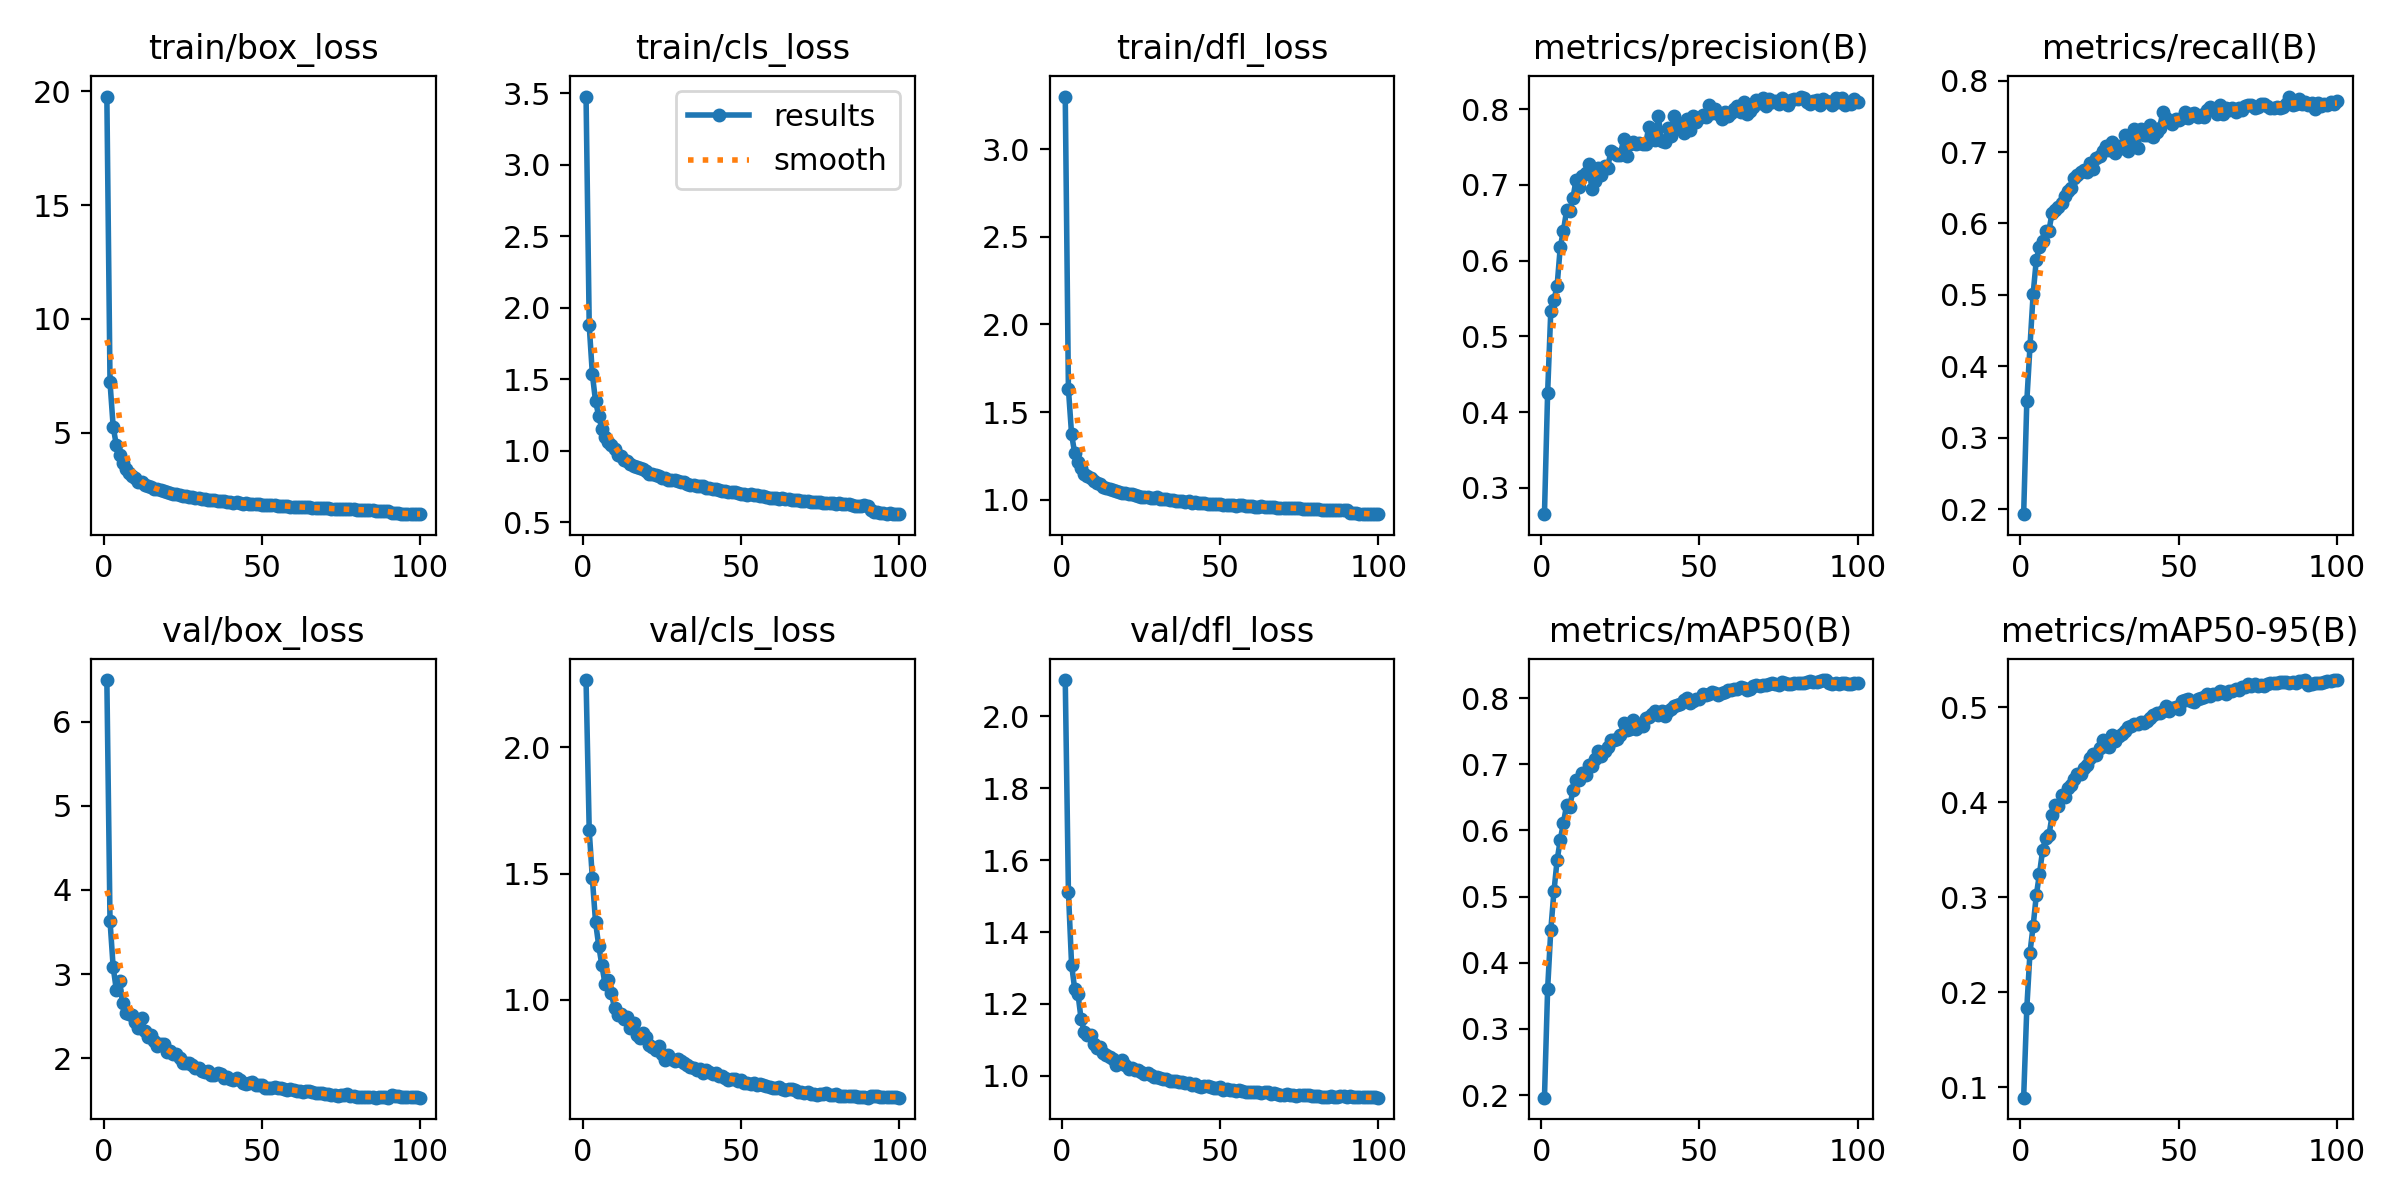

Data behind this chart, as committed beside it:
epoch, time, train/box_loss, train/cls_loss, train/dfl_loss, metrics/precision(B), metrics/recall(B), metrics/mAP50(B), metrics/mAP50-95(B), val/box_loss, val/cls_loss, val/dfl_loss, lr/pg0, lr/pg1, lr/pg2
1, 130.3, 19.77, 3.477, 3.301, 0.2651, 0.1929, 0.196, 0.08915, 6.494, 2.265, 2.1, 0.0004748, 0.0004748, 0.0004748
2, 264.4, 7.211, 1.876, 1.633, 0.4249, 0.3512, 0.3599, 0.1836, 3.633, 1.671, 1.512, 0.0009417, 0.0009417, 0.0009417
3, 391.4, 5.253, 1.534, 1.373, 0.533, 0.4278, 0.4492, 0.2419, 3.081, 1.48, 1.309, 0.001399, 0.001399, 0.001399
4, 516.8, 4.444, 1.346, 1.264, 0.5477, 0.5013, 0.5077, 0.2699, 2.812, 1.308, 1.241, 0.001387, 0.001387, 0.001387
5, 644.3, 3.995, 1.244, 1.215, 0.5666, 0.5491, 0.5549, 0.3021, 2.917, 1.215, 1.229, 0.001372, 0.001372, 0.001372
6, 771.7, 3.684, 1.154, 1.182, 0.6179, 0.567, 0.5855, 0.3248, 2.656, 1.137, 1.159, 0.001358, 0.001358, 0.001358
7, 899.3, 3.403, 1.098, 1.149, 0.6393, 0.5753, 0.6115, 0.3496, 2.536, 1.063, 1.123, 0.001344, 0.001344, 0.001344
8, 1028, 3.232, 1.064, 1.134, 0.6662, 0.5895, 0.6382, 0.3629, 2.527, 1.078, 1.115, 0.00133, 0.00133, 0.00133
9, 1158, 3.097, 1.039, 1.123, 0.665, 0.59, 0.636, 0.3655, 2.509, 1.026, 1.113, 0.001316, 0.001316, 0.001316
10, 1285, 2.982, 1.012, 1.107, 0.6828, 0.6153, 0.6604, 0.3862, 2.427, 0.9678, 1.089, 0.001302, 0.001302, 0.001302
11, 1413, 2.835, 0.9735, 1.093, 0.7064, 0.6187, 0.6763, 0.3974, 2.36, 0.9413, 1.077, 0.001288, 0.001288, 0.001288
12, 1541, 2.81, 0.9651, 1.09, 0.6968, 0.623, 0.6765, 0.3966, 2.474, 0.9462, 1.08, 0.001273, 0.001273, 0.001273
13, 1667, 2.687, 0.9339, 1.074, 0.7122, 0.6291, 0.6869, 0.4077, 2.321, 0.9253, 1.064, 0.001259, 0.001259, 0.001259
14, 1793, 2.651, 0.9283, 1.07, 0.7152, 0.6386, 0.6834, 0.4058, 2.25, 0.9319, 1.057, 0.001245, 0.001245, 0.001245
15, 1920, 2.599, 0.9107, 1.064, 0.7278, 0.6459, 0.6994, 0.4149, 2.276, 0.889, 1.052, 0.001231, 0.001231, 0.001231
16, 2046, 2.53, 0.8958, 1.054, 0.6945, 0.65, 0.6973, 0.4178, 2.203, 0.9086, 1.047, 0.001217, 0.001217, 0.001217
17, 2173, 2.518, 0.889, 1.052, 0.705, 0.6631, 0.7075, 0.425, 2.142, 0.8616, 1.032, 0.001203, 0.001203, 0.001203
18, 2298, 2.458, 0.8799, 1.046, 0.722, 0.6676, 0.72, 0.4296, 2.166, 0.8499, 1.039, 0.001189, 0.001189, 0.001189
19, 2425, 2.413, 0.8706, 1.041, 0.7125, 0.6721, 0.7119, 0.4299, 2.167, 0.868, 1.044, 0.001174, 0.001174, 0.001174
20, 2551, 2.371, 0.8552, 1.041, 0.7249, 0.6748, 0.72, 0.4364, 2.075, 0.8545, 1.029, 0.00116, 0.00116, 0.00116
21, 2677, 2.322, 0.8382, 1.031, 0.7227, 0.6726, 0.7257, 0.4392, 2.085, 0.823, 1.018, 0.001146, 0.001146, 0.001146
22, 2803, 2.299, 0.8344, 1.03, 0.745, 0.684, 0.7362, 0.4469, 2.049, 0.8122, 1.022, 0.001132, 0.001132, 0.001132
23, 2929, 2.284, 0.8314, 1.026, 0.7423, 0.6768, 0.736, 0.4511, 2.05, 0.801, 1.017, 0.001118, 0.001118, 0.001118
24, 3055, 2.24, 0.8208, 1.022, 0.7392, 0.6911, 0.7381, 0.4498, 2.001, 0.8196, 1.016, 0.001104, 0.001104, 0.001104
25, 3181, 2.214, 0.8106, 1.018, 0.7398, 0.695, 0.7439, 0.457, 1.941, 0.7868, 1.01, 0.001089, 0.001089, 0.001089
26, 3307, 2.196, 0.8066, 1.015, 0.7599, 0.7009, 0.7617, 0.4651, 1.941, 0.7629, 1.007, 0.001075, 0.001075, 0.001075
27, 3432, 2.165, 0.7982, 1.015, 0.7387, 0.7085, 0.7511, 0.459, 1.945, 0.7827, 1.008, 0.001061, 0.001061, 0.001061
28, 3558, 2.148, 0.7926, 1.012, 0.7543, 0.7022, 0.7539, 0.4581, 1.915, 0.7676, 1.003, 0.001047, 0.001047, 0.001047
29, 3684, 2.135, 0.7927, 1.008, 0.7559, 0.7136, 0.767, 0.4712, 1.887, 0.7604, 0.9966, 0.001033, 0.001033, 0.001033
30, 3810, 2.138, 0.7919, 1.013, 0.7541, 0.6988, 0.753, 0.4644, 1.884, 0.7653, 0.9965, 0.001019, 0.001019, 0.001019
31, 3935, 2.083, 0.7787, 1.004, 0.7552, 0.7085, 0.761, 0.4695, 1.852, 0.7573, 0.9946, 0.001005, 0.001005, 0.001005
32, 4061, 2.076, 0.7786, 1.002, 0.7541, 0.7053, 0.7579, 0.4717, 1.841, 0.7496, 0.9917, 0.0009904, 0.0009904, 0.0009904
33, 4186, 2.052, 0.7709, 1.003, 0.7544, 0.7232, 0.7694, 0.4747, 1.852, 0.7414, 0.9908, 0.0009763, 0.0009763, 0.0009763
34, 4312, 2.044, 0.7603, 0.9987, 0.7767, 0.7013, 0.7708, 0.4791, 1.804, 0.7351, 0.9862, 0.0009621, 0.0009621, 0.0009621
35, 4438, 2.029, 0.7599, 0.9969, 0.7633, 0.7183, 0.7751, 0.4806, 1.805, 0.7295, 0.9846, 0.000948, 0.000948, 0.000948
36, 4564, 1.998, 0.7528, 0.9929, 0.7593, 0.7327, 0.7801, 0.4825, 1.827, 0.721, 0.9856, 0.0009339, 0.0009339, 0.0009339
37, 4690, 2.003, 0.7504, 0.9933, 0.7907, 0.7054, 0.775, 0.482, 1.809, 0.7276, 0.9835, 0.0009197, 0.0009197, 0.0009197
38, 4816, 2.005, 0.7508, 0.995, 0.7579, 0.7328, 0.78, 0.485, 1.766, 0.7105, 0.9819, 0.0009056, 0.0009056, 0.0009056
39, 4942, 1.964, 0.7386, 0.9878, 0.7559, 0.7242, 0.7728, 0.4834, 1.778, 0.7213, 0.9797, 0.0008914, 0.0008914, 0.0008914
40, 5068, 1.965, 0.7427, 0.9935, 0.775, 0.7245, 0.7802, 0.4855, 1.754, 0.7133, 0.9808, 0.0008773, 0.0008773, 0.0008773
41, 5193, 1.922, 0.7299, 0.9839, 0.7644, 0.7382, 0.7833, 0.4889, 1.739, 0.708, 0.976, 0.0008631, 0.0008631, 0.0008631
42, 5319, 1.94, 0.7307, 0.986, 0.7904, 0.7215, 0.788, 0.4921, 1.765, 0.7107, 0.9781, 0.000849, 0.000849, 0.000849
43, 5444, 1.911, 0.7225, 0.9817, 0.7809, 0.7282, 0.7892, 0.4942, 1.737, 0.7011, 0.9727, 0.0008348, 0.0008348, 0.0008348
44, 5570, 1.878, 0.7192, 0.9786, 0.7751, 0.7343, 0.7913, 0.4941, 1.711, 0.7002, 0.9697, 0.0008207, 0.0008207, 0.0008207
45, 5697, 1.888, 0.7166, 0.9796, 0.7687, 0.7561, 0.7963, 0.4957, 1.699, 0.6898, 0.9731, 0.0008065, 0.0008065, 0.0008065
46, 5822, 1.87, 0.711, 0.9778, 0.7874, 0.7476, 0.7995, 0.5013, 1.702, 0.6818, 0.9721, 0.0007924, 0.0007924, 0.0007924
47, 5947, 1.869, 0.7098, 0.9756, 0.7729, 0.743, 0.7924, 0.4956, 1.713, 0.6879, 0.9702, 0.0007782, 0.0007782, 0.0007782
48, 6072, 1.869, 0.7108, 0.9778, 0.7903, 0.739, 0.796, 0.4988, 1.682, 0.6854, 0.9676, 0.0007641, 0.0007641, 0.0007641
49, 6198, 1.851, 0.7067, 0.9761, 0.7825, 0.7467, 0.7982, 0.5008, 1.685, 0.681, 0.9672, 0.0007499, 0.0007499, 0.0007499
50, 6322, 1.826, 0.7006, 0.974, 0.7882, 0.7444, 0.7978, 0.4984, 1.679, 0.6821, 0.9695, 0.0007358, 0.0007358, 0.0007358
51, 6448, 1.835, 0.6958, 0.9718, 0.792, 0.7472, 0.8063, 0.5068, 1.652, 0.6734, 0.9621, 0.0007216, 0.0007216, 0.0007216
52, 6573, 1.81, 0.6912, 0.9713, 0.7898, 0.7555, 0.8038, 0.5077, 1.653, 0.6698, 0.963, 0.0007075, 0.0007075, 0.0007075
53, 6698, 1.826, 0.6992, 0.9707, 0.8053, 0.748, 0.8062, 0.5084, 1.646, 0.6688, 0.9615, 0.0006934, 0.0006934, 0.0006934
54, 6828, 1.81, 0.6921, 0.9691, 0.7946, 0.7539, 0.8088, 0.5066, 1.664, 0.6715, 0.962, 0.0006792, 0.0006792, 0.0006792
55, 6956, 1.789, 0.6896, 0.9665, 0.8005, 0.755, 0.807, 0.5054, 1.651, 0.6618, 0.9595, 0.0006651, 0.0006651, 0.0006651
56, 7083, 1.788, 0.6849, 0.9691, 0.7933, 0.7485, 0.8048, 0.5089, 1.643, 0.6694, 0.9621, 0.0006509, 0.0006509, 0.0006509
57, 7211, 1.77, 0.6838, 0.9685, 0.7875, 0.752, 0.8072, 0.51, 1.633, 0.6629, 0.9583, 0.0006368, 0.0006368, 0.0006368
58, 7338, 1.776, 0.6797, 0.965, 0.7963, 0.7487, 0.8088, 0.5109, 1.624, 0.6581, 0.9558, 0.0006226, 0.0006226, 0.0006226
59, 7466, 1.74, 0.6713, 0.9625, 0.7904, 0.7592, 0.8128, 0.5135, 1.633, 0.6553, 0.956, 0.0006085, 0.0006085, 0.0006085
60, 7593, 1.737, 0.67, 0.962, 0.7949, 0.7628, 0.8118, 0.5122, 1.621, 0.6533, 0.9556, 0.0005943, 0.0005943, 0.0005943
... 40 more rows
